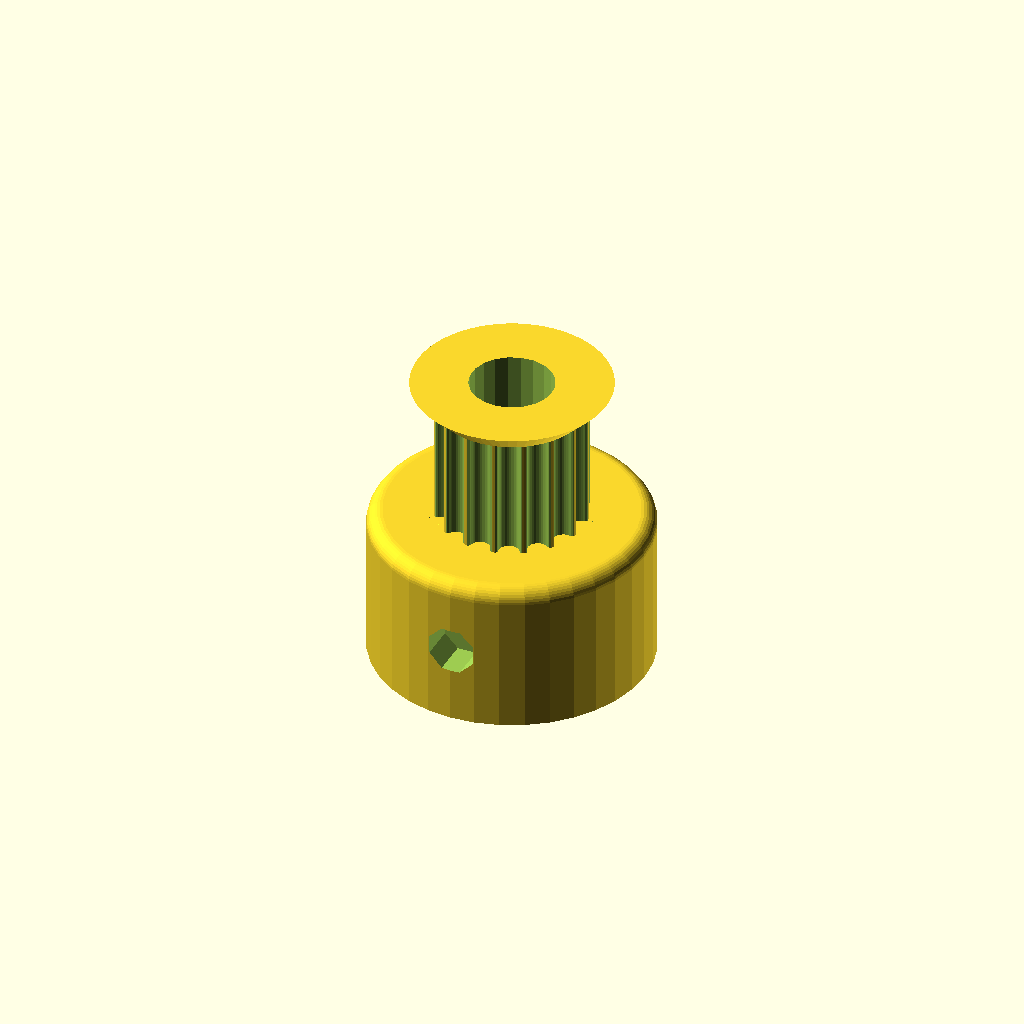
Cell 1: the model at its default parameters.
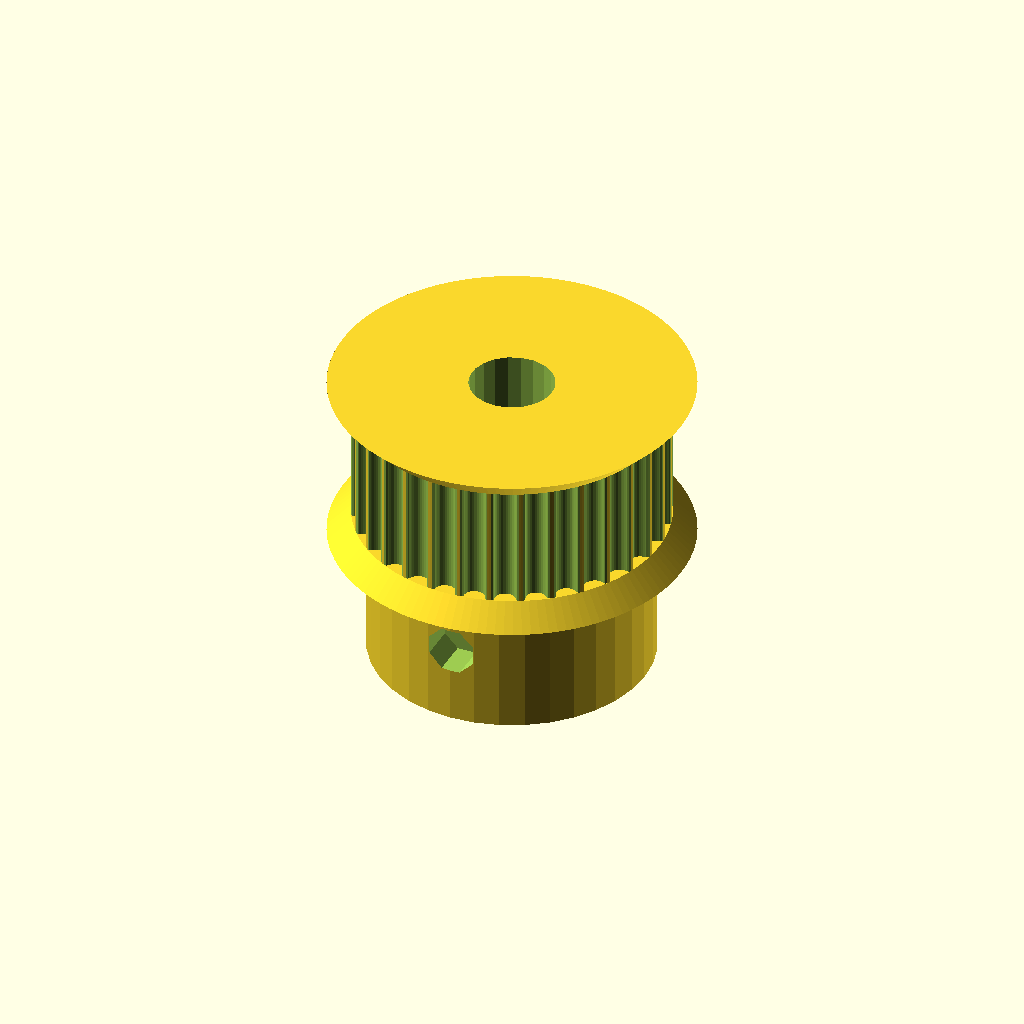
Cell 2 — teeth set to 32, the other parameters unchanged.
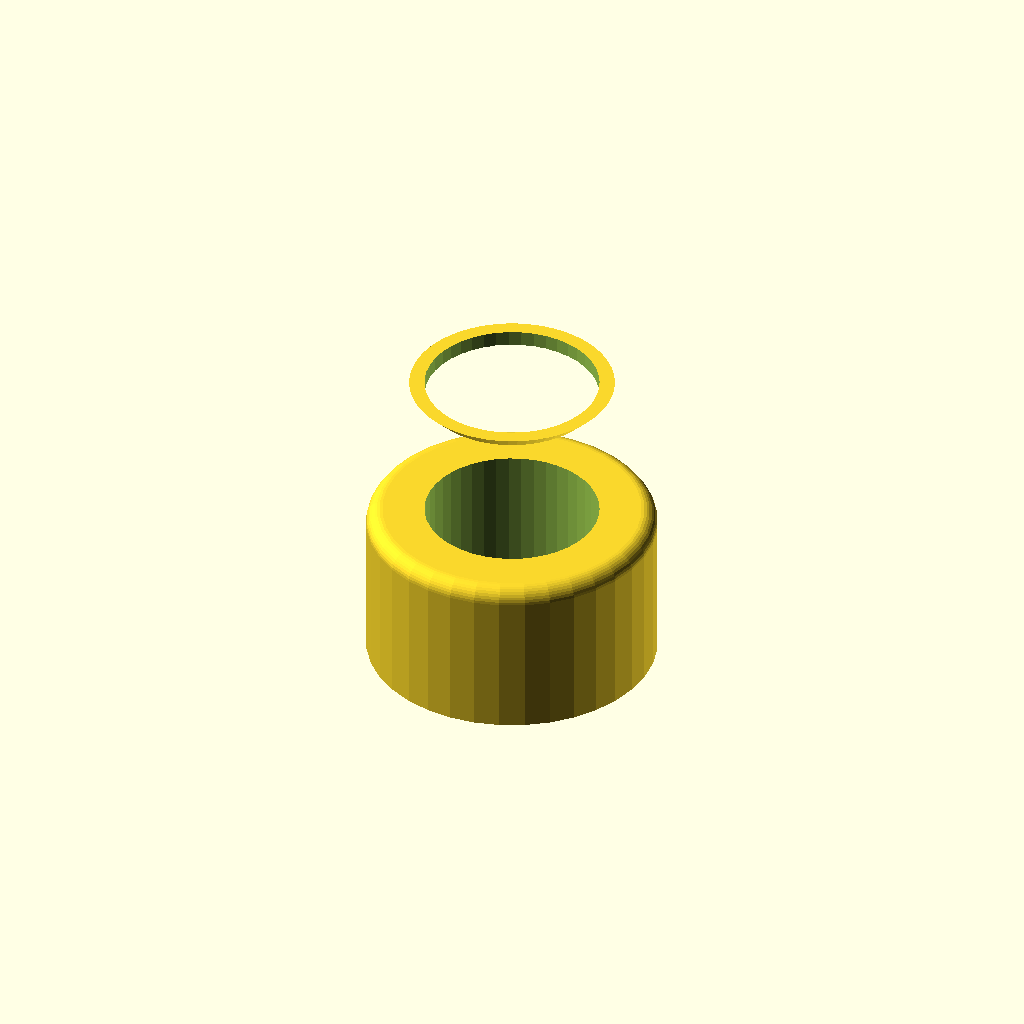
Cell 3: the same model with motor_shaft = 10.8.
One fixed orthographic camera (rotation 55°, 0°, 25°; colour scheme Cornfield) for every cell.
Source of the model, MyFocuserFreeCad/Pulley_GT2-16b.scad:
// Parametric Pulley with multiple belt profiles
// by droftarts January 2012

// Based on pulleys by:
// http://www.thingiverse.com/thing:11256 by me!
// https://github.com/prusajr/PrusaMendel by Josef Prusa
// http://www.thingiverse.com/thing:3104 by GilesBathgate
// http://www.thingiverse.com/thing:2079 by nophead

// dxf tooth data from http://oem.cadregister.com/asp/PPOW_Entry.asp?company=915217&elementID=07807803/METRIC/URETH/WV0025/F
// pulley diameter checked and modelled from data at http://www.sdp-si.com/D265/HTML/D265T016.html

/**
 * @name Pulley
 * @category Printed
 * @using 1 x m3 nut, normal or nyloc
 * @using 1 x m3x10 set screw or 1 x m3x8 grub screw
 */


// tuneable constants

teeth = 16;			// Number of teeth, standard Mendel T5 belt = 8, gives Outside Diameter of 11.88mm
profile = 12;		// 1=MXL 2=40DP 3=XL 4=H 5=T2.5 6=T5 7=T10 8=AT5 9=HTD_3mm 10=HTD_5mm 11=HTD_8mm 12=GT2_2mm 13=GT2_3mm 14=GT2_5mm

motor_shaft = 5.4;	// NEMA17 motor shaft exact diameter = 5
m3_dia = 3.2;		// 3mm hole diameter
m3_nut_hex = 1;		// 1 for hex, 0 for square nut
m3_nut_flats = 5.7;	// normal M3 hex nut exact width = 5.5
m3_nut_depth = 2.7;	// normal M3 hex nut exact depth = 2.4, nyloc = 4

retainer = 1;		// Belt retainer above teeth, 0 = No, 1 = Yes
retainer_ht = 1.5;	// height of retainer flange over pulley, standard = 1.5
idler = 1;			// Belt retainer below teeth, 0 = No, 1 = Yes
idler_ht = 1.5;		// height of idler flange over pulley, standard = 1.5

pulley_t_ht = 8;	// length of toothed part of pulley, standard = 12
pulley_b_ht = 10;		// pulley base height, standard = 8. Set to same as idler_ht if you want an idler but no pulley.
pulley_b_dia = 18;	// pulley base diameter, standard = 20
no_of_nuts = 2;		// number of captive nuts required, standard = 1
nut_angle = 180;		// angle between nuts, standard = 90
nut_shaft_distance = 1.2;	// distance between inner face of nut and shaft, can be negative.


//	********************************
//	** Scaling tooth for good fit **
//	********************************
/*	To improve fit of belt to pulley, set the following constant. Decrease or increase by 0.1mm at a time. We are modelling the *BELT* tooth here, not the tooth on the pulley. Increasing the number will *decrease* the pulley tooth size. Increasing the tooth width will also scale proportionately the tooth depth, to maintain the shape of the tooth, and increase how far into the pulley the tooth is indented. Can be negative */

additional_tooth_width = 0.2; //mm

//	If you need more tooth depth than this provides, adjust the following constant. However, this will cause the shape of the tooth to change.

additional_tooth_depth = 0; //mm

// calculated constants

nut_elevation = pulley_b_ht/2;
m3_nut_points = 2*((m3_nut_flats/2)/cos(30)); // This is needed for the nut trap

// The following set the pulley diameter for a given number of teeth

MXL_pulley_dia = tooth_spacing (2.032,0.254);
40DP_pulley_dia = tooth_spacing (2.07264,0.1778);
XL_pulley_dia = tooth_spacing (5.08,0.254);
H_pulley_dia = tooth_spacing (9.525,0.381);
T2_5_pulley_dia = tooth_spaceing_curvefit (0.7467,0.796,1.026);
T5_pulley_dia = tooth_spaceing_curvefit (0.6523,1.591,1.064);
T10_pulley_dia = tooth_spacing (10,0.93);
AT5_pulley_dia = tooth_spaceing_curvefit (0.6523,1.591,1.064);
HTD_3mm_pulley_dia = tooth_spacing (3,0.381);
HTD_5mm_pulley_dia = tooth_spacing (5,0.5715);
HTD_8mm_pulley_dia = tooth_spacing (8,0.6858);
GT2_2mm_pulley_dia = tooth_spacing (2,0.254);
GT2_3mm_pulley_dia = tooth_spacing (3,0.381);
GT2_5mm_pulley_dia = tooth_spacing (5,0.5715);

// The following calls the pulley creation part, and passes the pulley diameter and tooth width to that module

if ( profile == 1 ) { pulley ( "MXL" , MXL_pulley_dia , 0.508 , 1.321 ); }
if ( profile == 2 ) { pulley ( "40 D.P." , 40DP_pulley_dia , 0.457 , 1.226 ); }
if ( profile == 3 ) { pulley ( "XL" , XL_pulley_dia , 1.27, 3.051 ); }
if ( profile == 4 ) { pulley ( "H" , H_pulley_dia ,1.905 , 5.359 ); }
if ( profile == 5 ) { pulley ( "T2.5" , T2_5_pulley_dia , 0.7 , 1.678 ); }
if ( profile == 6 ) { pulley ( "T5" , T5_pulley_dia , 1.19 , 3.264 ); }
if ( profile == 7 ) { pulley ( "T10" , T10_pulley_dia , 2.5 , 6.13 ); }
if ( profile == 8 ) { pulley ( "AT5" , AT5_pulley_dia , 1.19 , 4.268 ); }
if ( profile == 9 ) { pulley ( "HTD 3mm" , HTD_3mm_pulley_dia , 1.289 , 2.27 ); }
if ( profile == 10 ) { pulley ( "HTD 5mm" , HTD_5mm_pulley_dia , 2.199 , 3.781 ); }
if ( profile == 11 ) { pulley ( "HTD 8mm" , HTD_8mm_pulley_dia , 3.607 , 6.603 ); }
if ( profile == 12 ) { pulley ( "GT2 2mm" , GT2_2mm_pulley_dia , 0.764 , 1.494 ); }
if ( profile == 13 ) { pulley ( "GT2 3mm" , GT2_3mm_pulley_dia , 1.169 , 2.31 ); }
if ( profile == 14 ) { pulley ( "GT2 5mm" , GT2_5mm_pulley_dia , 1.969 , 3.952 ); }

// Functions

function tooth_spaceing_curvefit (b,c,d)
	= ((c * pow(teeth,d)) / (b + pow(teeth,d))) * teeth ;

function tooth_spacing(tooth_pitch,pitch_line_offset)
	= (2*((teeth*tooth_pitch)/(3.14159265*2)-pitch_line_offset)) ;

// Main Module

module pulley( belt_type , pulley_OD , tooth_depth , tooth_width )
	{
	echo (str("Belt type = ",belt_type,"; Number of teeth = ",teeth,"; Pulley Outside Diameter = ",pulley_OD,"mm "));
	tooth_distance_from_centre = sqrt( pow(pulley_OD/2,2) - pow((tooth_width+additional_tooth_width)/2,2));
	tooth_width_scale = (tooth_width + additional_tooth_width ) / tooth_width;
	tooth_depth_scale = ((tooth_depth + additional_tooth_depth ) / tooth_depth) ;


//	************************************************************************
//	*** uncomment the following line if pulley is wider than puller base ***
//	************************************************************************

//	translate ([0,0, pulley_b_ht + pulley_t_ht + retainer_ht ]) rotate ([0,180,0])

	difference()
	 {	 
		union()
		{
			//base
	
			if ( pulley_b_ht < 2 ) { echo ("CAN'T DRAW PULLEY BASE, HEIGHT LESS THAN 2!!!"); } else {
				rotate_extrude($fn=pulley_b_dia*2)
				{
						square([pulley_b_dia/2-1,pulley_b_ht]);
						square([pulley_b_dia/2,pulley_b_ht-1]);
						translate([pulley_b_dia/2-1,pulley_b_ht-1]) circle(1);
				}
			}
	
		difference()
			{
			//shaft - diameter is outside diameter of pulley
			
			translate([0,0,pulley_b_ht]) 
			rotate ([0,0,360/(teeth*4)]) 
			cylinder(r=pulley_OD/2,h=pulley_t_ht, $fn=teeth*4);
	
			//teeth - cut out of shaft
		
			for(i=[1:teeth]) 
			rotate([0,0,i*(360/teeth)])
			translate([0,-tooth_distance_from_centre,pulley_b_ht -1]) 
			scale ([ tooth_width_scale , tooth_depth_scale , 1 ]) 
			{
			if ( profile == 1 ) { MXL();}
			if ( profile == 2 ) { 40DP();}
			if ( profile == 3 ) { XL();}
			if ( profile == 4 ) { H();}
			if ( profile == 5 ) { T2_5();}
			if ( profile == 6 ) { T5();}
			if ( profile == 7 ) { T10();}
			if ( profile == 8 ) { AT5();}
			if ( profile == 9 ) { HTD_3mm();}
			if ( profile == 10 ) { HTD_5mm();}
			if ( profile == 11 ) { HTD_8mm();}
			if ( profile == 12 ) { GT2_2mm();}
			if ( profile == 13 ) { GT2_3mm();}
			if ( profile == 14 ) { GT2_5mm();}
			}

			}
			
		//belt retainer / idler
		if ( retainer > 0 ) {translate ([0,0, pulley_b_ht + pulley_t_ht ]) 
		rotate_extrude($fn=teeth*4)  
		polygon([[0,0],[pulley_OD/2,0],[pulley_OD/2 + retainer_ht , retainer_ht],[0 , retainer_ht],[0,0]]);}
		
		if ( idler > 0 ) {translate ([0,0, pulley_b_ht - idler_ht ]) 
		rotate_extrude($fn=teeth*4)  
		polygon([[0,0],[pulley_OD/2 + idler_ht,0],[pulley_OD/2 , idler_ht],[0 , idler_ht],[0,0]]);}
	
		}
	   
		//hole for motor shaft
		translate([0,0,-1])cylinder(r=motor_shaft/2,h=pulley_b_ht + pulley_t_ht + retainer_ht + 2,$fn=motor_shaft*4);
				
		//captive nut and grub screw holes
	
		if ( pulley_b_ht < m3_nut_flats ) { echo ("CAN'T DRAW CAPTIVE NUTS, HEIGHT LESS THAN NUT DIAMETER!!!"); } else {
		if ( (pulley_b_dia - motor_shaft)/2 < m3_nut_depth + 3 ) { echo ("CAN'T DRAW CAPTIVE NUTS, DIAMETER TOO SMALL FOR NUT DEPTH!!!"); } else {
	
			for(j=[1:no_of_nuts]) rotate([0,0,j*nut_angle])
			translate([0,0,nut_elevation])rotate([90,0,0])
	
			union()
			{
				//entrance
				translate([0,-pulley_b_ht/4-0.5,motor_shaft/2+m3_nut_depth/2+nut_shaft_distance]) cube([m3_nut_flats,pulley_b_ht/2+1,m3_nut_depth],center=true);
	
				//nut
				if ( m3_nut_hex > 0 )
					{
						// hex nut
						translate([0,0.25,motor_shaft/2+m3_nut_depth/2+nut_shaft_distance]) rotate([0,0,30]) cylinder(r=m3_nut_points/2,h=m3_nut_depth,center=true,$fn=6);
					} else {
						// square nut
						translate([0,0.25,motor_shaft/2+m3_nut_depth/2+nut_shaft_distance]) cube([m3_nut_flats,m3_nut_flats,m3_nut_depth],center=true);
					}
	
				//grub screw hole
				rotate([0,0,22.5])cylinder(r=m3_dia/2,h=pulley_b_dia/2+1,$fn=8);
			}
		}}
	 }
	   
	}


// Tooth profile modules

module MXL()
	{
	linear_extrude(height=pulley_t_ht+2) polygon([[-0.660421,-0.5],[-0.660421,0],[-0.621898,0.006033],[-0.587714,0.023037],[-0.560056,0.049424],[-0.541182,0.083609],[-0.417357,0.424392],[-0.398413,0.458752],[-0.370649,0.48514],[-0.336324,0.502074],[-0.297744,0.508035],[0.297744,0.508035],[0.336268,0.502074],[0.370452,0.48514],[0.39811,0.458752],[0.416983,0.424392],[0.540808,0.083609],[0.559752,0.049424],[0.587516,0.023037],[0.621841,0.006033],[0.660421,0],[0.660421,-0.5]]);
	}

module 40DP()
	{
	linear_extrude(height=pulley_t_ht+2) polygon([[-0.612775,-0.5],[-0.612775,0],[-0.574719,0.010187],[-0.546453,0.0381],[-0.355953,0.3683],[-0.327604,0.405408],[-0.291086,0.433388],[-0.248548,0.451049],[-0.202142,0.4572],[0.202494,0.4572],[0.248653,0.451049],[0.291042,0.433388],[0.327609,0.405408],[0.356306,0.3683],[0.546806,0.0381],[0.574499,0.010187],[0.612775,0],[0.612775,-0.5]]);
	}

module XL()
	{
	linear_extrude(height=pulley_t_ht+2) polygon([[-1.525411,-1],[-1.525411,0],[-1.41777,0.015495],[-1.320712,0.059664],[-1.239661,0.129034],[-1.180042,0.220133],[-0.793044,1.050219],[-0.733574,1.141021],[-0.652507,1.210425],[-0.555366,1.254759],[-0.447675,1.270353],[0.447675,1.270353],[0.555366,1.254759],[0.652507,1.210425],[0.733574,1.141021],[0.793044,1.050219],[1.180042,0.220133],[1.239711,0.129034],[1.320844,0.059664],[1.417919,0.015495],[1.525411,0],[1.525411,-1]]);
	}

module H()
	{
	linear_extrude(height=pulley_t_ht+2) polygon([[-2.6797,-1],[-2.6797,0],[-2.600907,0.006138],[-2.525342,0.024024],[-2.45412,0.052881],[-2.388351,0.091909],[-2.329145,0.140328],[-2.277614,0.197358],[-2.234875,0.262205],[-2.202032,0.334091],[-1.75224,1.57093],[-1.719538,1.642815],[-1.676883,1.707663],[-1.62542,1.764693],[-1.566256,1.813112],[-1.500512,1.85214],[-1.4293,1.880997],[-1.353742,1.898883],[-1.274949,1.905021],[1.275281,1.905021],[1.354056,1.898883],[1.429576,1.880997],[1.500731,1.85214],[1.566411,1.813112],[1.625508,1.764693],[1.676919,1.707663],[1.719531,1.642815],[1.752233,1.57093],[2.20273,0.334091],[2.235433,0.262205],[2.278045,0.197358],[2.329455,0.140328],[2.388553,0.091909],[2.454233,0.052881],[2.525384,0.024024],[2.600904,0.006138],[2.6797,0],[2.6797,-1]]);
	}

module T2_5()
	{
	linear_extrude(height=pulley_t_ht+2) polygon([[-0.839258,-0.5],[-0.839258,0],[-0.770246,0.021652],[-0.726369,0.079022],[-0.529167,0.620889],[-0.485025,0.67826],[-0.416278,0.699911],[0.416278,0.699911],[0.484849,0.67826],[0.528814,0.620889],[0.726369,0.079022],[0.770114,0.021652],[0.839258,0],[0.839258,-0.5]]);
	}

module T5()
	{
	linear_extrude(height=pulley_t_ht+2) polygon([[-1.632126,-0.5],[-1.632126,0],[-1.568549,0.004939],[-1.507539,0.019367],[-1.450023,0.042686],[-1.396912,0.074224],[-1.349125,0.113379],[-1.307581,0.159508],[-1.273186,0.211991],[-1.246868,0.270192],[-1.009802,0.920362],[-0.983414,0.978433],[-0.949018,1.030788],[-0.907524,1.076798],[-0.859829,1.115847],[-0.80682,1.147314],[-0.749402,1.170562],[-0.688471,1.184956],[-0.624921,1.189895],[0.624971,1.189895],[0.688622,1.184956],[0.749607,1.170562],[0.807043,1.147314],[0.860055,1.115847],[0.907754,1.076798],[0.949269,1.030788],[0.9837,0.978433],[1.010193,0.920362],[1.246907,0.270192],[1.273295,0.211991],[1.307726,0.159508],[1.349276,0.113379],[1.397039,0.074224],[1.450111,0.042686],[1.507589,0.019367],[1.568563,0.004939],[1.632126,0],[1.632126,-0.5]]);
	}

module T10()
	{
	linear_extrude(height=pulley_t_ht+2) polygon([[-3.06511,-1],[-3.06511,0],[-2.971998,0.007239],[-2.882718,0.028344],[-2.79859,0.062396],[-2.720931,0.108479],[-2.651061,0.165675],[-2.590298,0.233065],[-2.539962,0.309732],[-2.501371,0.394759],[-1.879071,2.105025],[-1.840363,2.190052],[-1.789939,2.266719],[-1.729114,2.334109],[-1.659202,2.391304],[-1.581518,2.437387],[-1.497376,2.47144],[-1.408092,2.492545],[-1.314979,2.499784],[1.314979,2.499784],[1.408091,2.492545],[1.497371,2.47144],[1.581499,2.437387],[1.659158,2.391304],[1.729028,2.334109],[1.789791,2.266719],[1.840127,2.190052],[1.878718,2.105025],[2.501018,0.394759],[2.539726,0.309732],[2.59015,0.233065],[2.650975,0.165675],[2.720887,0.108479],[2.798571,0.062396],[2.882713,0.028344],[2.971997,0.007239],[3.06511,0],[3.06511,-1]]);
	}

module AT5()
	{
	linear_extrude(height=pulley_t_ht+2) polygon([[-2.134129,-0.75],[-2.134129,0],[-2.058023,0.005488],[-1.984595,0.021547],[-1.914806,0.047569],[-1.849614,0.082947],[-1.789978,0.127073],[-1.736857,0.179338],[-1.691211,0.239136],[-1.653999,0.305859],[-1.349199,0.959203],[-1.286933,1.054635],[-1.201914,1.127346],[-1.099961,1.173664],[-0.986896,1.18992],[0.986543,1.18992],[1.099614,1.173664],[1.201605,1.127346],[1.286729,1.054635],[1.349199,0.959203],[1.653646,0.305859],[1.690859,0.239136],[1.73651,0.179338],[1.789644,0.127073],[1.849305,0.082947],[1.914539,0.047569],[1.984392,0.021547],[2.057906,0.005488],[2.134129,0],[2.134129,-0.75]]);
	}

module HTD_3mm()
	{
	linear_extrude(height=pulley_t_ht+2) polygon([[-1.135062,-0.5],[-1.135062,0],[-1.048323,0.015484],[-0.974284,0.058517],[-0.919162,0.123974],[-0.889176,0.206728],[-0.81721,0.579614],[-0.800806,0.653232],[-0.778384,0.72416],[-0.750244,0.792137],[-0.716685,0.856903],[-0.678005,0.918199],[-0.634505,0.975764],[-0.586483,1.029338],[-0.534238,1.078662],[-0.47807,1.123476],[-0.418278,1.16352],[-0.355162,1.198533],[-0.289019,1.228257],[-0.22015,1.25243],[-0.148854,1.270793],[-0.07543,1.283087],[-0.000176,1.28905],[0.075081,1.283145],[0.148515,1.270895],[0.219827,1.252561],[0.288716,1.228406],[0.354879,1.19869],[0.418018,1.163675],[0.477831,1.123623],[0.534017,1.078795],[0.586276,1.029452],[0.634307,0.975857],[0.677809,0.91827],[0.716481,0.856953],[0.750022,0.792167],[0.778133,0.724174],[0.800511,0.653236],[0.816857,0.579614],[0.888471,0.206728],[0.919014,0.123974],[0.974328,0.058517],[1.048362,0.015484],[1.135062,0],[1.135062,-0.5]]);
	}

module HTD_5mm()
	{
	linear_extrude(height=pulley_t_ht+2) polygon([[-1.89036,-0.75],[-1.89036,0],[-1.741168,0.02669],[-1.61387,0.100806],[-1.518984,0.21342],[-1.467026,0.3556],[-1.427162,0.960967],[-1.398568,1.089602],[-1.359437,1.213531],[-1.310296,1.332296],[-1.251672,1.445441],[-1.184092,1.552509],[-1.108081,1.653042],[-1.024167,1.746585],[-0.932877,1.832681],[-0.834736,1.910872],[-0.730271,1.980701],[-0.62001,2.041713],[-0.504478,2.09345],[-0.384202,2.135455],[-0.259708,2.167271],[-0.131524,2.188443],[-0.000176,2.198511],[0.131296,2.188504],[0.259588,2.167387],[0.384174,2.135616],[0.504527,2.093648],[0.620123,2.04194],[0.730433,1.980949],[0.834934,1.911132],[0.933097,1.832945],[1.024398,1.746846],[1.108311,1.653291],[1.184308,1.552736],[1.251865,1.445639],[1.310455,1.332457],[1.359552,1.213647],[1.39863,1.089664],[1.427162,0.960967],[1.467026,0.3556],[1.518984,0.21342],[1.61387,0.100806],[1.741168,0.02669],[1.89036,0],[1.89036,-0.75]]);
	}

module HTD_8mm()
	{
	linear_extrude(height=pulley_t_ht+2) polygon([[-3.301471,-1],[-3.301471,0],[-3.16611,0.012093],[-3.038062,0.047068],[-2.919646,0.10297],[-2.813182,0.177844],[-2.720989,0.269734],[-2.645387,0.376684],[-2.588694,0.496739],[-2.553229,0.627944],[-2.460801,1.470025],[-2.411413,1.691917],[-2.343887,1.905691],[-2.259126,2.110563],[-2.158035,2.30575],[-2.041518,2.490467],[-1.910478,2.66393],[-1.76582,2.825356],[-1.608446,2.973961],[-1.439261,3.10896],[-1.259169,3.22957],[-1.069074,3.335006],[-0.869878,3.424485],[-0.662487,3.497224],[-0.447804,3.552437],[-0.226732,3.589341],[-0.000176,3.607153],[0.226511,3.589461],[0.447712,3.552654],[0.66252,3.497516],[0.870027,3.424833],[1.069329,3.33539],[1.259517,3.229973],[1.439687,3.109367],[1.608931,2.974358],[1.766344,2.825731],[1.911018,2.664271],[2.042047,2.490765],[2.158526,2.305998],[2.259547,2.110755],[2.344204,1.905821],[2.411591,1.691983],[2.460801,1.470025],[2.553229,0.627944],[2.588592,0.496739],[2.645238,0.376684],[2.720834,0.269734],[2.81305,0.177844],[2.919553,0.10297],[3.038012,0.047068],[3.166095,0.012093],[3.301471,0],[3.301471,-1]]);
	}

module GT2_2mm()
	{
	linear_extrude(height=pulley_t_ht+2) polygon([[0.747183,-0.5],[0.747183,0],[0.647876,0.037218],[0.598311,0.130528],[0.578556,0.238423],[0.547158,0.343077],[0.504649,0.443762],[0.451556,0.53975],[0.358229,0.636924],[0.2484,0.707276],[0.127259,0.750044],[0,0.76447],[-0.127259,0.750044],[-0.2484,0.707276],[-0.358229,0.636924],[-0.451556,0.53975],[-0.504797,0.443762],[-0.547291,0.343077],[-0.578605,0.238423],[-0.598311,0.130528],[-0.648009,0.037218],[-0.747183,0],[-0.747183,-0.5]]);
	}

module GT2_3mm()
	{
	linear_extrude(height=pulley_t_ht+2) polygon([[-1.155171,-0.5],[-1.155171,0],[-1.065317,0.016448],[-0.989057,0.062001],[-0.93297,0.130969],[-0.90364,0.217664],[-0.863705,0.408181],[-0.800056,0.591388],[-0.713587,0.765004],[-0.60519,0.926747],[-0.469751,1.032548],[-0.320719,1.108119],[-0.162625,1.153462],[0,1.168577],[0.162625,1.153462],[0.320719,1.108119],[0.469751,1.032548],[0.60519,0.926747],[0.713587,0.765004],[0.800056,0.591388],[0.863705,0.408181],[0.90364,0.217664],[0.932921,0.130969],[0.988924,0.062001],[1.065168,0.016448],[1.155171,0],[1.155171,-0.5]]);
	}

module GT2_5mm()
	{
	linear_extrude(height=pulley_t_ht+2) polygon([[-1.975908,-0.75],[-1.975908,0],[-1.797959,0.03212],[-1.646634,0.121224],[-1.534534,0.256431],[-1.474258,0.426861],[-1.446911,0.570808],[-1.411774,0.712722],[-1.368964,0.852287],[-1.318597,0.989189],[-1.260788,1.123115],[-1.195654,1.25375],[-1.12331,1.380781],[-1.043869,1.503892],[-0.935264,1.612278],[-0.817959,1.706414],[-0.693181,1.786237],[-0.562151,1.851687],[-0.426095,1.9027],[-0.286235,1.939214],[-0.143795,1.961168],[0,1.9685],[0.143796,1.961168],[0.286235,1.939214],[0.426095,1.9027],[0.562151,1.851687],[0.693181,1.786237],[0.817959,1.706414],[0.935263,1.612278],[1.043869,1.503892],[1.123207,1.380781],[1.195509,1.25375],[1.26065,1.123115],[1.318507,0.989189],[1.368956,0.852287],[1.411872,0.712722],[1.447132,0.570808],[1.474611,0.426861],[1.534583,0.256431],[1.646678,0.121223],[1.798064,0.03212],[1.975908,0],[1.975908,-0.75]]);
	}
Parameter table extracted from the source (name, type, default, range or options):
teeth: number, default 16
profile: number, default 12
motor_shaft: number, default 5.4
m3_dia: number, default 3.2
m3_nut_hex: number, default 1
m3_nut_flats: number, default 5.7
m3_nut_depth: number, default 2.7
retainer: number, default 1
retainer_ht: number, default 1.5
idler: number, default 1
idler_ht: number, default 1.5
pulley_t_ht: number, default 8
pulley_b_ht: number, default 10
pulley_b_dia: number, default 18
no_of_nuts: number, default 2
nut_angle: number, default 180
nut_shaft_distance: number, default 1.2
additional_tooth_width: number, default 0.2
additional_tooth_depth: number, default 0
